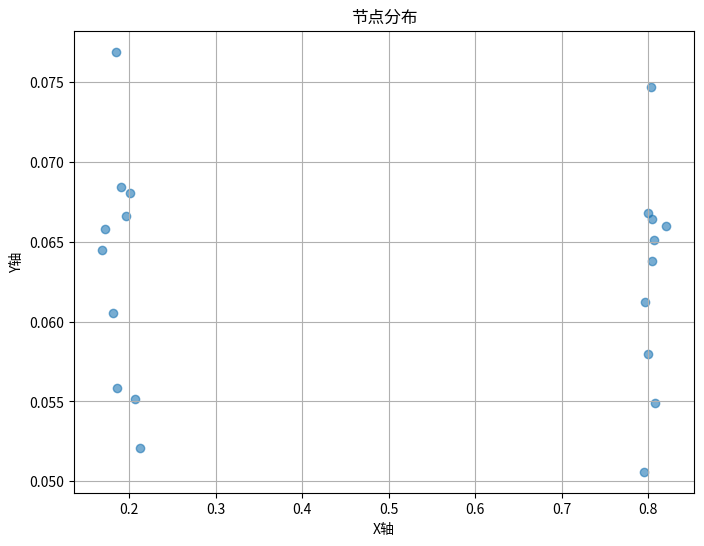

The script that saved this image:
import numpy as np
import matplotlib.pyplot as plt

def generate_and_plot_nodes(max_nodes):

    dim = 2
    centers = np.random.rand(2, dim)
        
    # 将max_nodes组数据大致均匀分配到2个中心
    cluster_sizes = np.full(2, max_nodes // 2)
    cluster_sizes[:max_nodes % 2] += 1
    
    # 为每个中心生成数据，添加一些高斯噪声使其集中在中心附近
    node_clusters = []
    for i in range(2):
        # 使用标准差为0.1的高斯噪声，让数据集中在中心附近
        cluster_nodes = np.random.normal(loc=centers[i], scale=0.01, size=(cluster_sizes[i], dim))
        # 确保数据在[0, 1]范围内
        cluster_nodes = np.clip(cluster_nodes, 0, 1)
        node_clusters.append(cluster_nodes)
    
    nodes = np.vstack(node_clusters)
    

    # 绘制二维图，因为数据维度固定为2
    plt.figure(figsize=(8, 6))
    plt.scatter(nodes[:, 0], nodes[:, 1], alpha=0.6)
    plt.title('节点分布')
    plt.xlabel('X轴')
    plt.ylabel('Y轴')
    plt.grid(True)
    plt.show()

    return nodes


generate_and_plot_nodes(20)